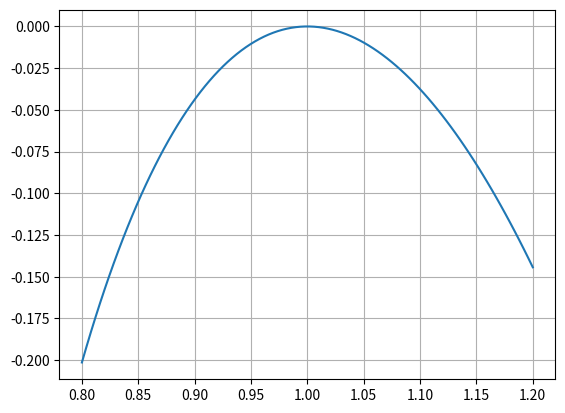

The matplotlib source for this figure:
#%%
import matplotlib.pyplot as plt
import numpy as np

def f(x):
    return np.log((x ** 4) - (x ** 3) - (7 * (x ** 2)) + (13 * x) - 5)

x_values = np.linspace(0.8,1.2,100)
y_values = f(x_values)

plt.plot(x_values, y_values)
plt.grid(True)
plt.show()



# %%
